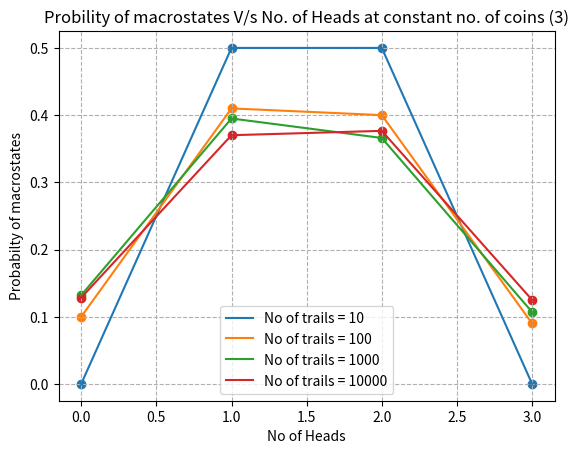
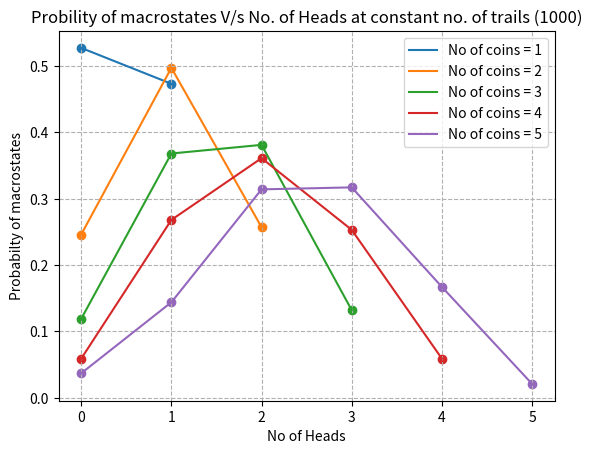
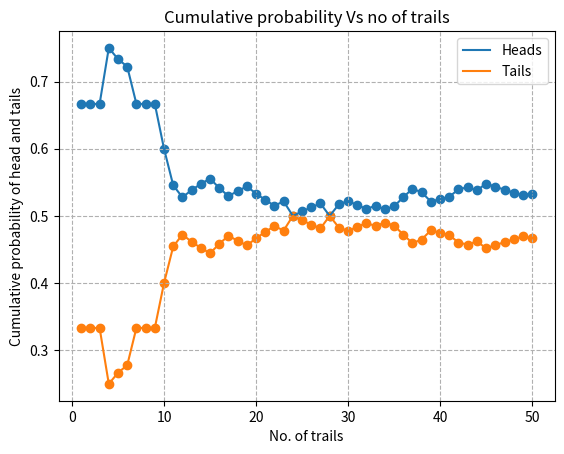

Reproduce these figures in Python, in order.
import numpy as np
import matplotlib.pyplot as plt
import random

def macrostates(N_t,N_c):
    result = []
    for i in range(N_t): # (N_t)
            outcomes = []
            for j in range(N_c):
                out = random.randint(0,1)
                outcomes.append(out)
            result.append(outcomes)
    return result

def macrostates_counter(result,N_c):
    result = np.array(result)
    total = [] ; hc_array  = []
    for i in range(len(result)):
        macro = []
        h = sum(result[i])
        hc_array.append(h)
        t = N_c - h
        macro.append(h)
        macro.append(t)
        total.append(macro)
    return total,hc_array

def head_count(hc_array,N_c):
    pass
    freq_h = []
    for i in range(N_c+1):
        f_h = hc_array.count(i)
        freq_h.append(f_h)
    return np.array(freq_h)
    
if __name__ == "__main__":
    # Random number generator
    # 1 = Heads
    # 0 = Tails
    
    N_c = 3
    N_t = [10,100,1000,10000]
    
    prob_nc = [] ; num_of_heads_nc = []
    prob_nt = [] ; num_of_heads_nt = []
    
    for k in N_t:
    
        num_of_heads = [i for i in range(0,N_c+1)]
        num_of_heads_nt.append(num_of_heads)
        
        result = macrostates(k,N_c)
        total,hc_array = macrostates_counter(result,N_c)
        freq_h = head_count(hc_array,N_c)
        probability = freq_h/k
        prob_nt.append(probability)
        
    fig1,ax1 = plt.subplots()
        
    for i in range(len(prob_nt)):
        ax1.plot(num_of_heads_nt[i],prob_nt[i],label = "No of trails = "+str(N_t[i]))
        ax1.scatter(num_of_heads_nt[i],prob_nt[i])
    ax1.set(xlabel = "No of Heads",ylabel = "Probabilty of macrostates",title = "Probility of macrostates V/s No. of Heads at constant no. of coins ("+str(N_c)+")")
    ax1.grid(ls = "--")
    ax1.legend()
    plt.show()
        
    N_c = [1,2,3,4,5]
    N_t = 1000
        
    for k in N_c:
        
        num_of_heads = [i for i in range(0,k+1)]
        num_of_heads_nc.append(num_of_heads)
        
        result = macrostates(N_t,k)
        total,hc_array = macrostates_counter(result,k)
        freq_h = head_count(hc_array,k)
        probability = freq_h/N_t
        prob_nc.append(probability)
    
    print("Probability (at constant no. of trails):\n",prob_nc)
    print("\nProbability (at constant no. of coins)\n",prob_nt)

    fig2,ax2 = plt.subplots()
    
    for i in range(len(prob_nc)):
        ax2.plot(num_of_heads_nc[i],prob_nc[i],label = "No of coins = "+str(N_c[i]))
        ax2.scatter(num_of_heads_nc[i],prob_nc[i])
    ax2.set(xlabel = "No of Heads",ylabel = "Probabilty of macrostates",title = "Probility of macrostates V/s No. of Heads at constant no. of trails ("+str(N_t)+")")
    ax2.grid(ls = "--")
    ax2.legend()
    plt.show()
    
    N_c = 3
    N_t = 50
    no_of_trails  = []
    cum_prob_head = [] ; cum_prob_tail = [] ; cum_freq_head = [] ; cum_freq_tail = []
    prob_head = 0 ;  prob_tail = 0 ; freq_head = 0 ;  freq_tail = 0
    
    for k in range(1,N_t+1):
        no_of_trails.append(k)
        total_outcomes = 3*k
        result = macrostates(k,N_c)
        freq_head = freq_head + (sum(result[k-1]))
        freq_tail = freq_tail + (N_c - sum(result[k-1]))
        prob_head = freq_head/total_outcomes
        prob_tail = freq_tail/total_outcomes
        cum_freq_head.append(freq_head)
        cum_freq_tail.append(freq_tail)
        cum_prob_head.append(prob_head)
        cum_prob_tail.append(prob_tail)
        freq_head = cum_freq_head[k-1]
        freq_tail = cum_freq_tail[k-1]
        
    fig3,ax3 = plt.subplots()
    
    ax3.plot(no_of_trails,cum_prob_head,label = "Heads")
    ax3.plot(no_of_trails,cum_prob_tail,label = "Tails")
    ax3.scatter(no_of_trails,cum_prob_head)
    ax3.scatter(no_of_trails,cum_prob_tail)
    ax3.set(xlabel = "No. of trails",ylabel = "Cumulative probability of head and tails",title = "Cumulative probability Vs no of trails")
    ax3.grid(ls = "--")
    ax3.legend()
    plt.show()
        